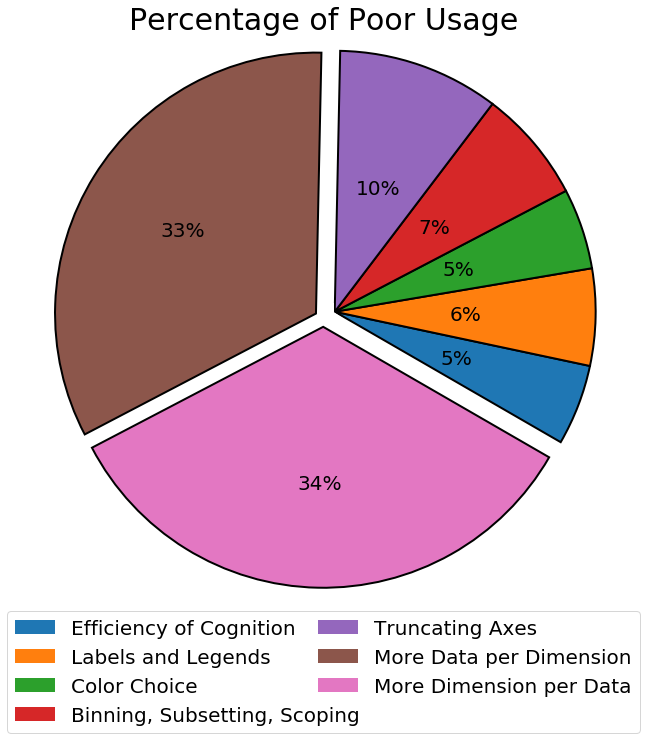

Source data for this figure (header and first rows):
Usage, Percent
Efficiency of Cognition, 5
Labels and Legends, 6
Color Choice, 5
Binning, Subsetting, Scoping, 7
Truncating Axes, 10
More Data per Dimension, 33
More Dimension per Data, 34
